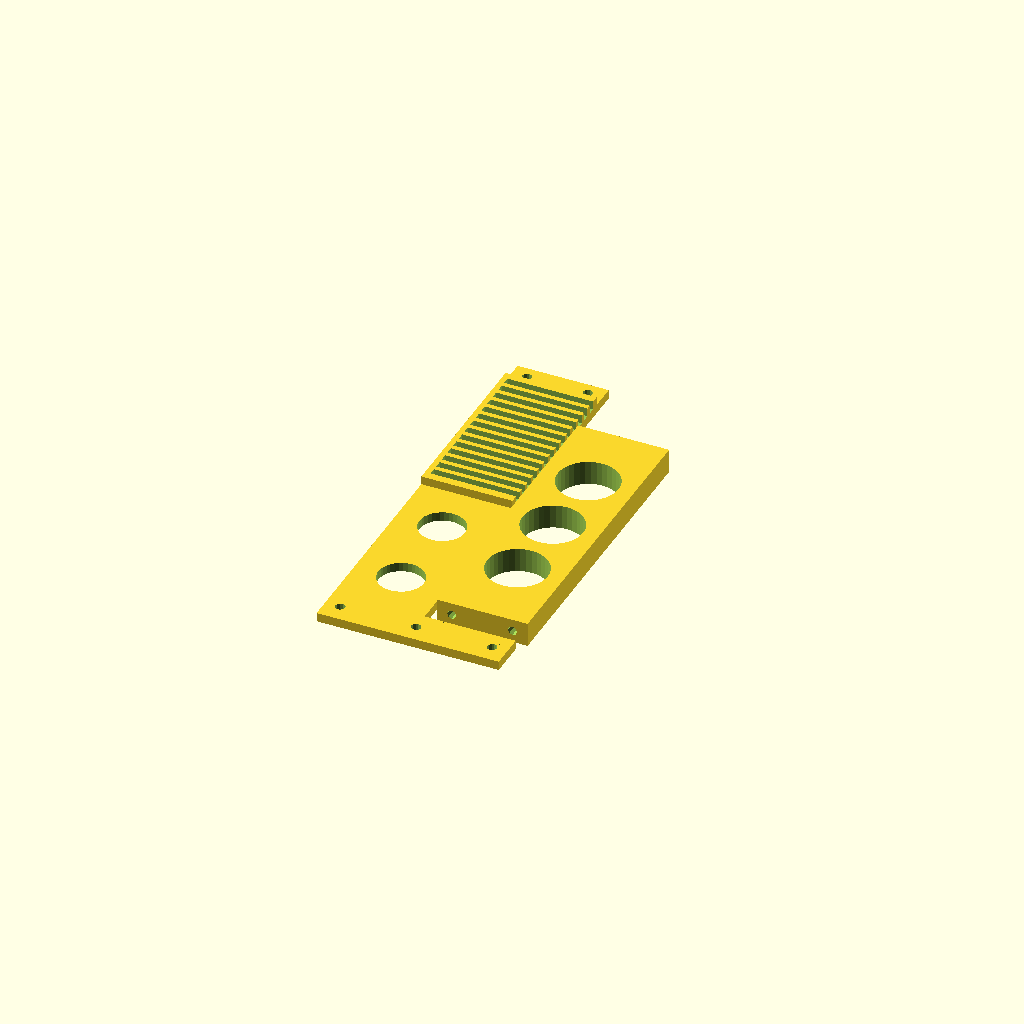
Cell 1: the model at its default parameters.
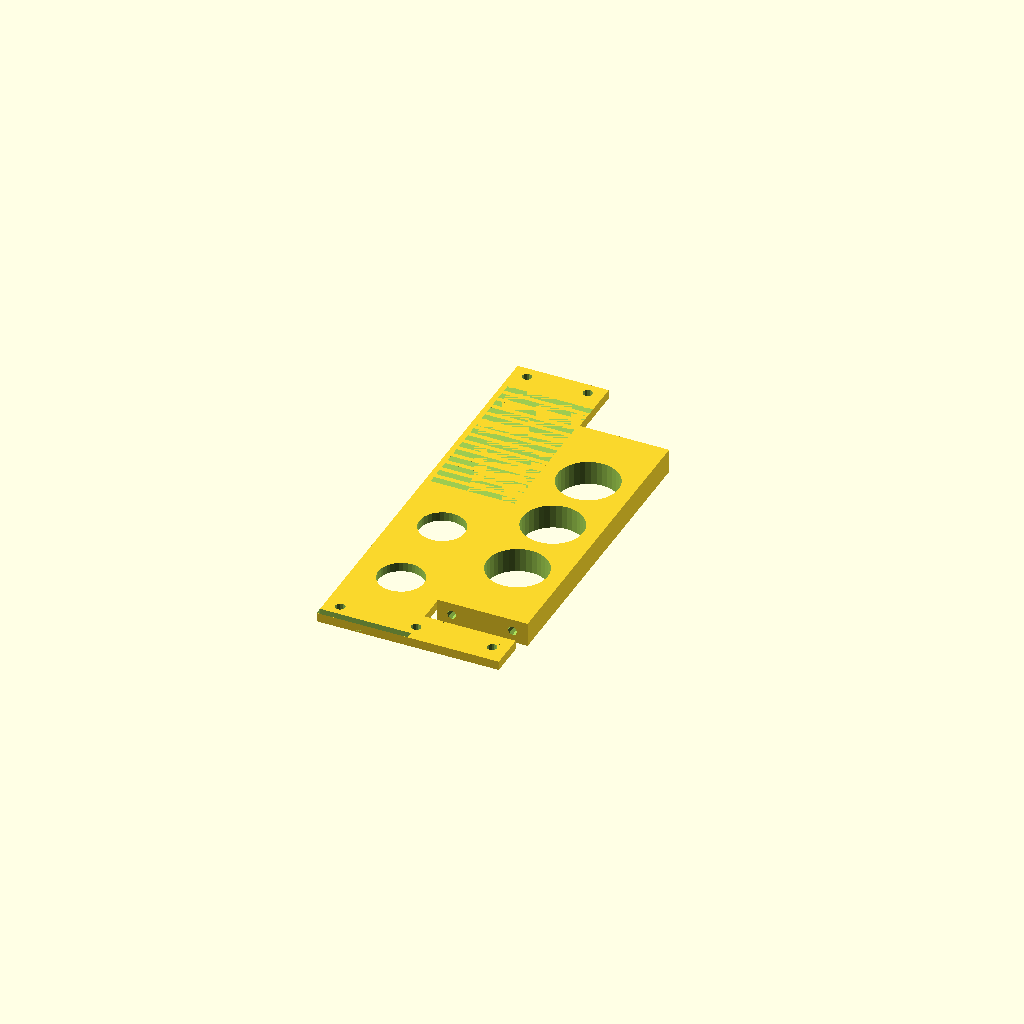
Cell 2 — SpoolCnt set to 28, the other parameters unchanged.
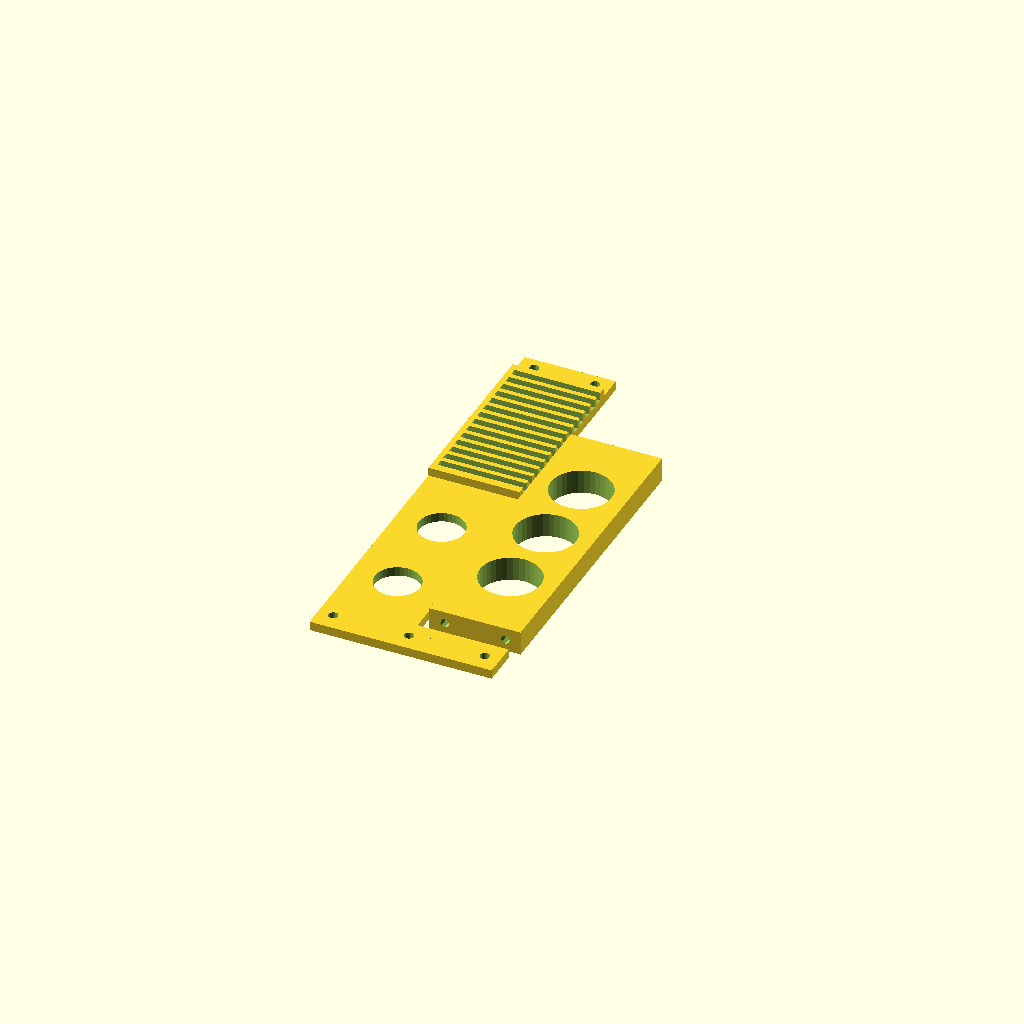
Cell 3: the same model with SpoolSpace = 20.
One fixed orthographic camera (rotation 55°, 0°, 25°; colour scheme Cornfield) for every cell.
The OpenSCAD source (plate3.scad):
// Desktop ball bearing spool holder
// Written by Joe Cabana  3/1/2014
// Added bigger spool sizes 4/8/2014
// You are free to use and/or modify this software for non-comercial
// uses as long as you retain this message. Thanks.

// Print at .25 layer height, 25% infill, 2 extra shells

DoArms = 1;  // Set to non-zero to draw the outer bracket support arms, 0 to draw the rest of the stuff

Show = 0;  // Set to non-zero to show bearings

// Spool dimensions
SpoolCnt = 14;  // Number of spool sizes
SpoolWid = [97,93,89,85,81,77,73,69,65,61,57,53,49,45];  // Width of filament spool the first one must be the biggest, and the last one the smallest.
SpoolSpace = 10;  // Extra space on each side of the spool

// Mounting Latch dimensions
LatchWid = 45;  // Width of latching section

// Bearing mount dimensions
SplShdDia = 30;  // Diameter of spool guiding shoulder
SplShdThk = 2;  // Thickness of spool guiding shoulder
BearShdDia = 11;  // Diameter of bearing mount shoulder
BearShdThk = .25;  // Thickness of bearing mount shoulder
BearInDia = 8;  // Diameter of bearing center hole
BearOutDia = 22;  // Outer diameter of bearing
BearThk = 7;  // Thickness of the bearing
BearWashThk = 2.5;  // Thickness of bearing mounting washers

// Bracket dimensions
LatchOff = 0;  // Offset into bracket of latch slot
InBrkThk = 12;  // Thickness of bracket on back of replicator
OutBrkThk = 8;  // Thickness of bracket on outside
BrkWid = 100; // Width of bracket on back of replicator
InBrkHgt = 90;  // Height of bracket on back or replicator
OutBrkHgt = 30;  // Height of outside bracket
SlotDepth = 3; // Depth of slots to hold outer bracket
SlotWidth = 2; // Width of slots to hold outer bracket
SlotClear = .2;  // Clearance for outer bracket slots
ArmWid = (2 * SplShdThk) + (2 * OutBrkThk) + InBrkThk + SpoolWid[0] + SpoolSpace + SlotWidth + 1;  // Width of outer bracket arms
ArmThk = 3;  // Thickness of outer bracket arms

// Screw hole sizes
ScrewDia = 3.0; // Diameter of screw hole
ScrewClear = 3.2; // Diameter of screw clearance hole


	// Outer bracket mounting arms
	translate([-OutBrkHgt*1.5,-(ArmWid/2+InBrkThk),0])
		Arm(0);
	//translate([OutBrkHgt/2+5,ArmWid/2-InBrkThk,ArmThk])
	//	rotate([180,0,0])
	//		Arm(1);

	// End plate
	translate([-12.5,-(ArmWid/2-3),0])
		EndPlate();




// Routine to draw the outer bracket mounting arm
module Arm(Invert = 0)
{
	SlotBlockWid = SpoolWid[0]-SpoolWid[SpoolCnt-1]+(3*SlotWidth) + 1.5;  // Width of block to hold slots

	difference()
	{
		// Arm
		union()
		{
			cube([OutBrkHgt,ArmWid,ArmThk]);  // Arm
			cube([OutBrkHgt*2,InBrkThk,ArmThk]);  // Extra bracing
			if (Invert)
				translate([0,ArmWid-SlotBlockWid-OutBrkThk-.5,-(SlotDepth-SlotClear)])
					cube([OutBrkHgt,SlotBlockWid,ArmThk+SlotDepth-SlotClear]);  // Outer bracket support
			else
				translate([0,ArmWid-SlotBlockWid-OutBrkThk-.5,0])
					cube([OutBrkHgt,SlotBlockWid,ArmThk+SlotDepth-SlotClear]);  // Outer bracket support
		}

		// Outer bracket slots
		for (cnt = [0 : (SpoolCnt-1)])
			if (Invert)
				translate([SlotWidth-SlotClear,(2*SplShdThk)+OutBrkThk+InBrkThk+SpoolWid[cnt]+SpoolSpace-(SlotWidth+(2*SlotClear)),-(ArmThk+1)])
					cube([OutBrkHgt,SlotWidth+(2*SlotClear),SlotDepth+1]);  // Outer bracket support
			else
				translate([SlotWidth-SlotClear,(2*SplShdThk)+OutBrkThk+InBrkThk+SpoolWid[cnt]+SpoolSpace-(SlotWidth+(2*SlotClear)),ArmThk])
					cube([OutBrkHgt,SlotWidth+(2*SlotClear),SlotDepth+1]);  // Outer bracket support

		// Holes
		translate([OutBrkHgt/2,(ArmWid/4)-8,-1])
			cylinder(ArmThk+2,OutBrkHgt/4,OutBrkHgt/4,$fn=36);
		translate([OutBrkHgt/2,(ArmWid/2.2)-8,-1])
			cylinder(ArmThk+2,OutBrkHgt/4,OutBrkHgt/4,$fn=36);
//		translate([OutBrkHgt/2,ArmWid/1.5,-1])
//			cylinder(ArmThk+2,OutBrkHgt/4,OutBrkHgt/4,$fn=36);

		// Screw holes
		translate([5,InBrkThk/2,-1])
			cylinder(ArmThk+2,ScrewClear/2,ScrewClear/2,$fn=12);
		translate([OutBrkHgt,InBrkThk/2,-1])
			cylinder(ArmThk+2,ScrewClear/2,ScrewClear/2,$fn=12);
		translate([2*OutBrkHgt-5,InBrkThk/2,-1])
			cylinder(ArmThk+2,ScrewClear/2,ScrewClear/2,$fn=12);
		translate([5,ArmWid-OutBrkThk/2,-1])
			cylinder(ArmThk+2,ScrewClear/2,ScrewClear/2,$fn=12);
		translate([OutBrkHgt-5,ArmWid-OutBrkThk/2,-1])
			cylinder(ArmThk+2,ScrewClear/2,ScrewClear/2,$fn=12);
	}
}

// Routine to draw the outside bracket
module OutBracket(Show = 0)
{
	difference()
	{
		union()
		{
			difference()
			{
				// Outside plate
				cube([OutBrkHgt,BrkWid,OutBrkThk]);
		
				// Hole in center
				translate([5,SplShdDia,-1])
					cube([OutBrkHgt-10,BrkWid-2*SplShdDia,OutBrkThk+2]);
			}
				// Bearing mounts
			translate([OutBrkHgt-SplShdDia/2,SplShdDia/2,0])
				BearingMnt(Show,OutBrkThk);
			translate([OutBrkHgt-SplShdDia/2,BrkWid-SplShdDia/2,0])
				BearingMnt(Show,OutBrkThk);
		}
		
		// Cut down for slots
		translate([-1,0,SlotWidth])
			cube([OutBrkHgt+2,SlotDepth,OutBrkThk+SplShdThk]);
		translate([-1,BrkWid-SlotDepth,SlotWidth])
			cube([OutBrkHgt+2,SlotDepth,OutBrkThk+SplShdThk]);
		translate([-1,BrkWid-SlotDepth,-1])
			cube([SlotWidth+1,SlotDepth,OutBrkThk+SplShdThk+2]);
		translate([-1,0,-1])
			cube([SlotWidth+1,SlotDepth,OutBrkThk+SplShdThk+2]);

		// Trim for clearance
		translate([-1,SlotClear-SlotDepth,-1])
			cube([OutBrkHgt+1,SlotDepth,OutBrkThk+SplShdThk+2]);
		translate([-1,BrkWid-SlotClear,-1])
			cube([OutBrkHgt+1,SlotDepth,OutBrkThk+SplShdThk+2]);
	}
}

// Routine to draw the end plate
module EndPlate()
{
	difference()
	{
		// Outside plate
		cube([OutBrkHgt,BrkWid,OutBrkThk]);

		// Holes
		translate([OutBrkHgt/2,BrkWid/4,-1])
			cylinder(OutBrkThk+2,OutBrkHgt/3,OutBrkHgt/3,$fn=36);
		translate([OutBrkHgt/2,BrkWid/2,-1])
			cylinder(OutBrkThk+2,OutBrkHgt/3,OutBrkHgt/3,$fn=36);
		translate([OutBrkHgt/2,BrkWid-BrkWid/4,-1])
			cylinder(OutBrkThk+2,OutBrkHgt/3,OutBrkHgt/3,$fn=36);

		// Screw holes
		translate([5,0,OutBrkThk/2])
			rotate([90,0,0])
				cylinder(20,ScrewDia/2,ScrewDia/2,true,$fn=8);
		translate([OutBrkHgt-5,0,OutBrkThk/2])
			rotate([90,0,0])
				cylinder(20,ScrewDia/2,ScrewDia/2,true,$fn=8);
		translate([5,BrkWid,OutBrkThk/2])
			rotate([90,0,0])
				cylinder(20,ScrewDia/2,ScrewDia/2,true,$fn=8);
		translate([OutBrkHgt-5,BrkWid,OutBrkThk/2])
			rotate([90,0,0])
				cylinder(20,ScrewDia/2,ScrewDia/2,true,$fn=8);
	}
}

// Routine to draw the bearing washer
module BearWash()
{
	difference()
	{
		// Washer
		cylinder(BearWashThk,BearShdDia/2,BearShdDia/2,$fn=36);
		// Hole for screw
		cylinder(BearWashThk*3,ScrewClear/2,ScrewClear/2,true,$fn=12);
	}
}

// Routine to draw back mounting bracket
module BackBracket()
{
	difference()
	{
		// Back plate
		cube([InBrkHgt,BrkWid,InBrkThk]);


		// Chop top corners
		rotate([0,0,45])
			cube([BrkWid/3,BrkWid/3,InBrkHgt*3],true);
		translate([0,BrkWid,0])
			rotate([0,0,45])
				cube([BrkWid/3,BrkWid/3,InBrkHgt*3],true);

		// Hole in center
		translate([LatchOff+10,5,-1])
			difference()
			{
				cube([InBrkHgt-(LatchOff+10)-SplShdDia/4,BrkWid-10,InBrkThk+2]);
				rotate([0,0,45])
					cube([LatchWid/2,LatchWid/2,InBrkHgt*3],true);
				translate([0,BrkWid-10,0])
					rotate([0,0,45])
						cube([LatchWid/2,LatchWid/2,InBrkHgt*3],true);
			}

		// Screw holes
		translate([InBrkHgt-5,0,InBrkThk/2])
			rotate([90,0,0])
				cylinder(20,ScrewDia/2,ScrewDia/2,true,$fn=8);
		translate([InBrkHgt-OutBrkHgt,0,InBrkThk/2])
			rotate([90,0,0])
				cylinder(20,ScrewDia/2,ScrewDia/2,true,$fn=8);
		translate([InBrkHgt-(2*OutBrkHgt-5),0,InBrkThk/2])
			rotate([90,0,0])
				cylinder(20,ScrewDia/2,ScrewDia/2,true,$fn=8);
		translate([InBrkHgt-5,BrkWid,InBrkThk/2])
			rotate([90,0,0])
				cylinder(20,ScrewDia/2,ScrewDia/2,true,$fn=8);
		translate([InBrkHgt-OutBrkHgt,BrkWid,InBrkThk/2])
			rotate([90,0,0])
				cylinder(20,ScrewDia/2,ScrewDia/2,true,$fn=8);
		translate([InBrkHgt-(2*OutBrkHgt-5),BrkWid,InBrkThk/2])
			rotate([90,0,0])
				cylinder(20,ScrewDia/2,ScrewDia/2,true,$fn=8);
	}
}

// Routine to draw he bearing mount
module BearingMnt(Show = 0,BrkThk = 1)
{
	difference()
	{
		union()
		{
			// Shoulder to keep spool off of bracket
			cylinder(BrkThk+SplShdThk,SplShdDia/2,SplShdDia/2,$fn=36);
			// Shoulder to keep bearing from rubbing
			cylinder(BrkThk+BearShdThk+SplShdThk,BearShdDia/2,BearShdDia/2,$fn=36);
			// Mounting shaft
			cylinder(BrkThk+BearThk+BearShdThk+SplShdThk,BearInDia/2,BearInDia/2,$fn=12);
		}

		// Screw hole
		cylinder(50,ScrewDia/2,ScrewDia/2,true,$fn8);
	}

	if (Show)  // Show the bearing if needed
	{
		translate([0,0,BearShdThk+SplShdThk])
			color("Blue",.5)
				difference()
				{
					// Bearing minus the hole
					cylinder(BrkThk+BearThk,BearOutDia/2,BearOutDia/2,$fn=36);
					translate([0,0,-1])
						cylinder(BearThk+2,BearInDia/2,BearInDia/2,$fn=36);
				}
	}
}
Customizer parameters (derived from the source; name, type, default, range or options):
DoArms: number, default 1
Show: number, default 0
SpoolCnt: number, default 14
SpoolSpace: number, default 10
LatchWid: number, default 45
SplShdDia: number, default 30
SplShdThk: number, default 2
BearShdDia: number, default 11
BearShdThk: number, default 0.25
BearInDia: number, default 8
BearOutDia: number, default 22
BearThk: number, default 7
BearWashThk: number, default 2.5
LatchOff: number, default 0
InBrkThk: number, default 12
OutBrkThk: number, default 8
BrkWid: number, default 100
InBrkHgt: number, default 90
OutBrkHgt: number, default 30
SlotDepth: number, default 3
SlotWidth: number, default 2
SlotClear: number, default 0.2
ArmThk: number, default 3
ScrewDia: number, default 3
ScrewClear: number, default 3.2
